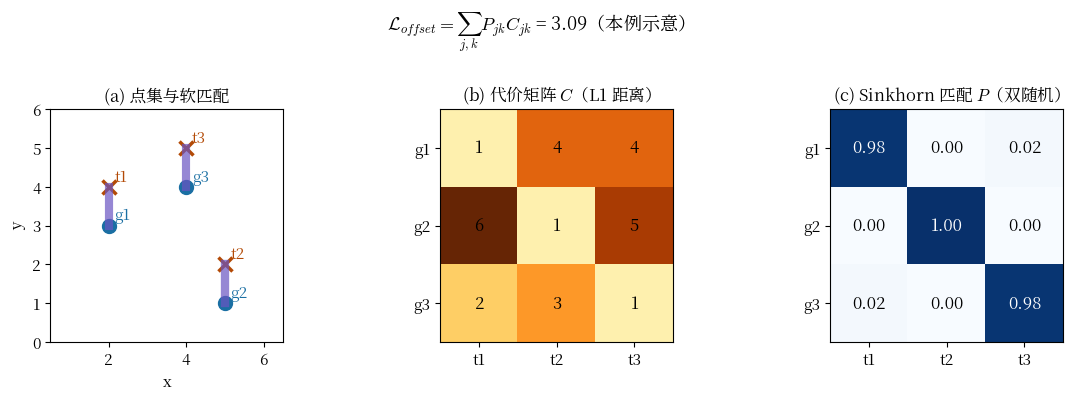

The script that saved this image: (Note: this script raises an exception after producing the figure.)
"""Offset loss 的 Sinkhorn 软匹配：n=3 的小例子。
生成的 3 个点（圆）与真值的 3 个点（叉）无序，
代价矩阵 C 是 L1 距离，Sinkhorn 给出软匹配矩阵 P，
损失 = sum(P * C)。
"""
import matplotlib
matplotlib.use("Agg")
import matplotlib.pyplot as plt
import numpy as np

plt.rcParams["mathtext.fontset"] = "cm"
plt.rcParams["font.size"] = 11
plt.rcParams["font.family"] = "sans-serif"
from matplotlib.font_manager import fontManager
fontManager.addfont("/usr/share/fonts/opentype/noto/NotoSerifCJK-Regular.ttc")
plt.rcParams["font.sans-serif"] = ["Noto Serif CJK JP", "DejaVu Sans"]

gen = np.array([[2, 3], [5, 1], [4, 4]])   # 生成的点
gt = np.array([[2, 4], [5, 2], [4, 5]])     # 真值点
C = np.abs(gen[:, None, :] - gt[None, :, :]).sum(-1)  # L1 代价

# 简化的 Sinkhorn（熵正则，迭代归一化）
Kmat = np.exp(-C / 0.5)
u = np.ones(3)
for _ in range(50):
    v = 1.0 / (Kmat.T @ u + 1e-12)
    u = 1.0 / (Kmat @ v + 1e-12)
P = np.diag(u) @ Kmat @ np.diag(v)
loss = float((P * C).sum())

fig, axes = plt.subplots(1, 3, figsize=(12, 3.8), facecolor="white")

ax = axes[0]
for i, (x, y) in enumerate(gen):
    ax.plot(x, y, "o", color="#1a6fa3", ms=10)
    ax.text(x + 0.15, y + 0.15, f"g{i+1}", color="#1a6fa3", fontsize=11)
for i, (x, y) in enumerate(gt):
    ax.plot(x, y, "x", color="#b34a06", ms=10, mew=2.5)
    ax.text(x + 0.15, y + 0.15, f"t{i+1}", color="#b34a06", fontsize=11)
# 按 P 画匹配线，粗细正比于匹配概率
for i in range(3):
    for j in range(3):
        if P[i, j] > 0.05:
            ax.plot([gen[i, 0], gt[j, 0]], [gen[i, 1], gt[j, 1]],
                    color="#6a55c2", lw=P[i, j] * 6, alpha=0.7)
ax.set_xlim(0.5, 6.5)
ax.set_ylim(0, 6)
ax.set_aspect("equal")
ax.set_title("(a) 点集与软匹配", fontsize=12)
ax.set_xlabel("x")
ax.set_ylabel("y")

ax = axes[1]
im = ax.imshow(C, cmap="YlOrBr", vmin=0)
for i in range(3):
    for j in range(3):
        ax.text(j, i, f"{C[i, j]:.0f}", ha="center", va="center", fontsize=12)
ax.set_xticks(range(3))
ax.set_yticks(range(3))
ax.set_xticklabels(["t1", "t2", "t3"])
ax.set_yticklabels(["g1", "g2", "g3"])
ax.set_title(r"(b) 代价矩阵 $C$（L1 距离）", fontsize=12)

ax = axes[2]
im = ax.imshow(P, cmap="Blues", vmin=0, vmax=1)
for i in range(3):
    for j in range(3):
        ax.text(j, i, f"{P[i, j]:.2f}", ha="center", va="center", fontsize=12,
                color="white" if P[i, j] > 0.5 else "black")
ax.set_xticks(range(3))
ax.set_yticks(range(3))
ax.set_xticklabels(["t1", "t2", "t3"])
ax.set_yticklabels(["g1", "g2", "g3"])
ax.set_title(r"(c) Sinkhorn 匹配 $P$（双随机）", fontsize=12)

fig.suptitle(r"$\mathcal{L}_{offset}=\sum_{j,k}P_{jk}C_{jk}$" +
             f" = {loss:.2f}（本例示意）", fontsize=13, y=1.02)
fig.tight_layout()
fig.savefig("/home/hatch/workspace/your_files/paper-xray-100/papers/087-Agent-traf-align/fig-sinkhorn.png",
            dpi=150, bbox_inches="tight")
print("saved fig-sinkhorn.png")
